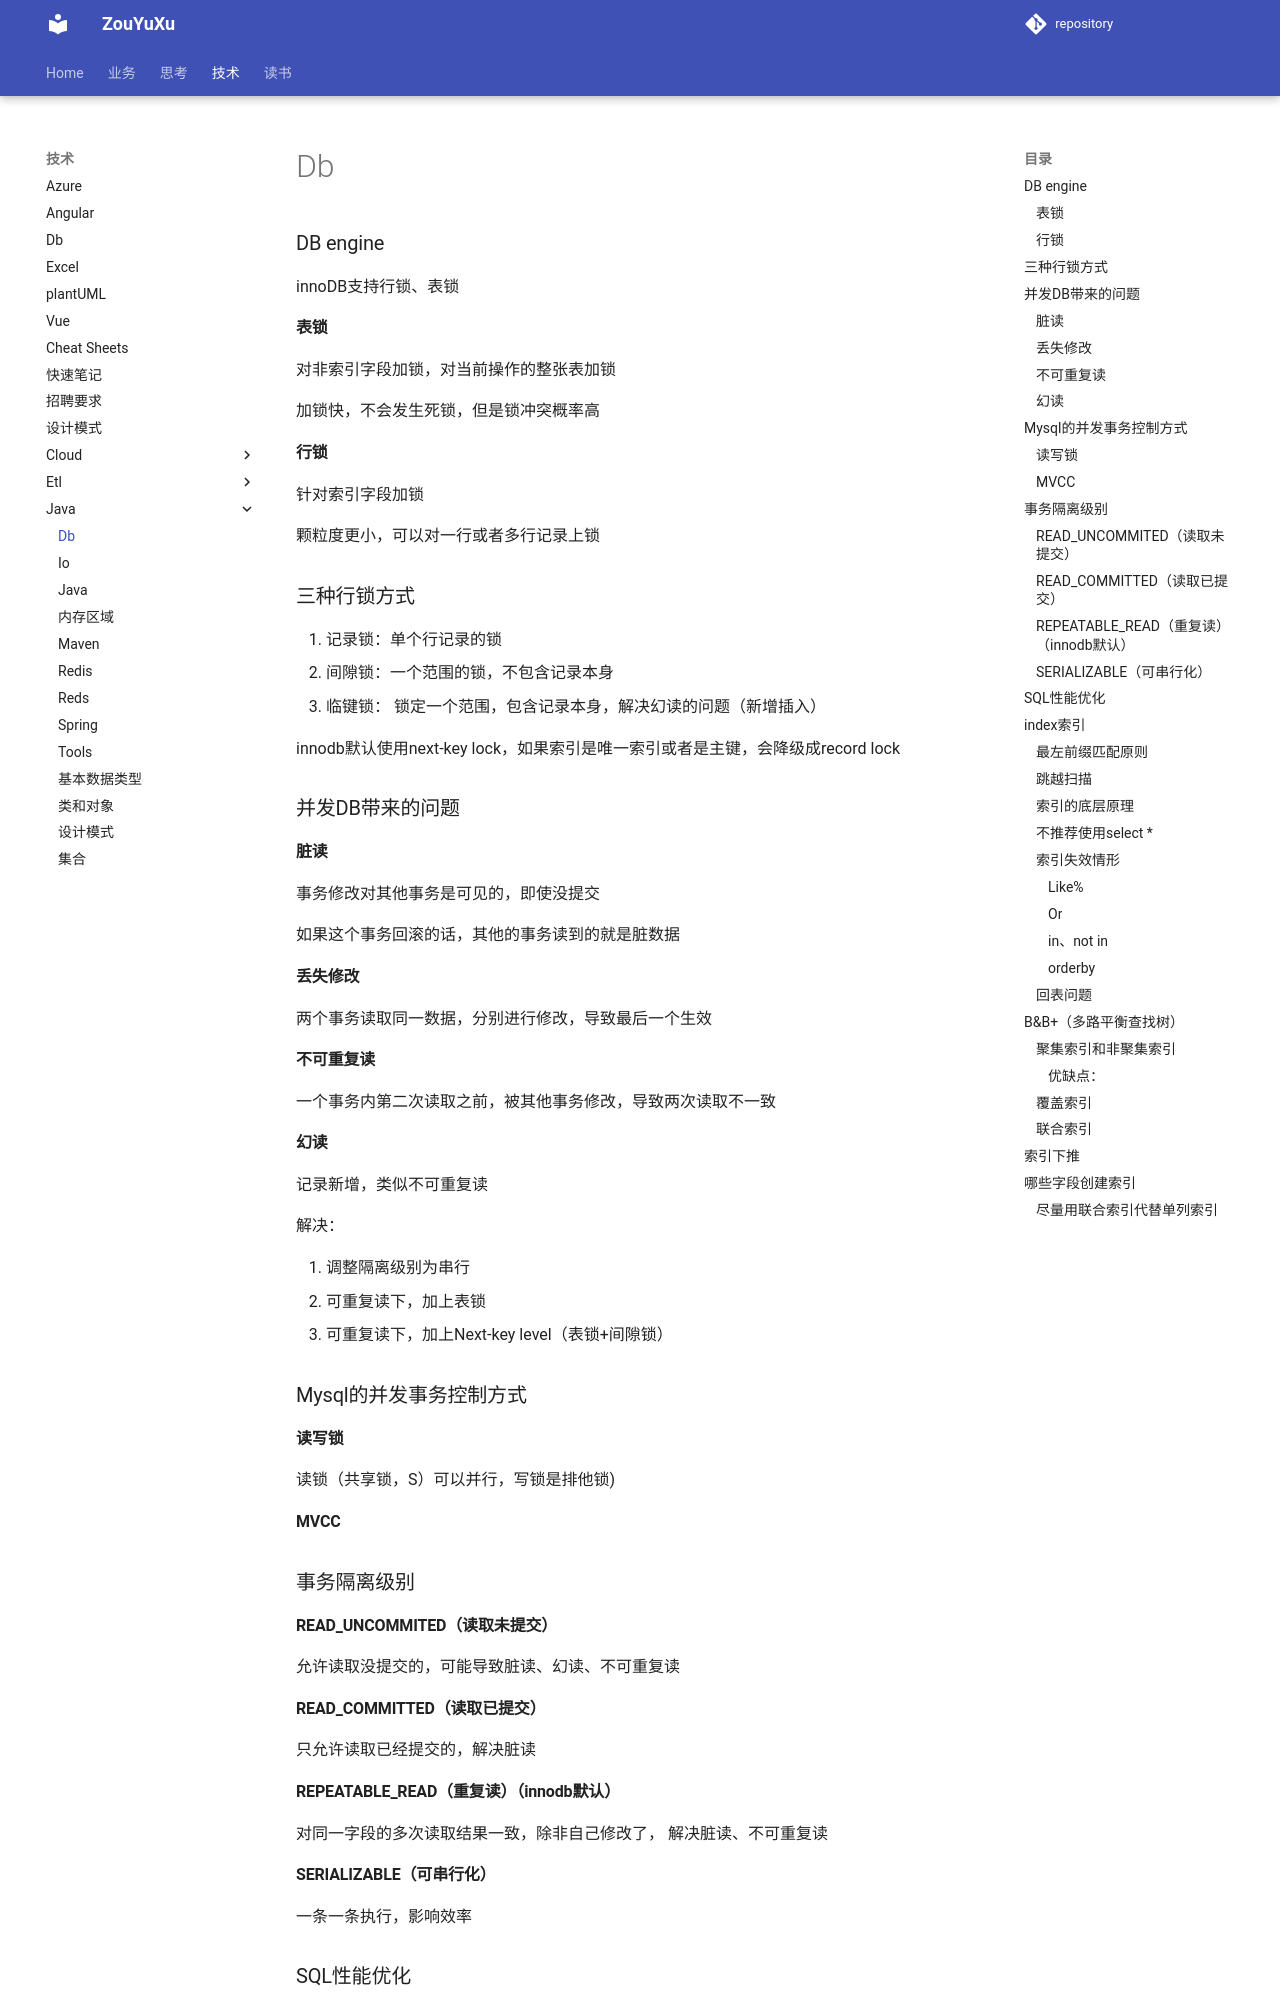

repository: ZouYuxu/zouyuxu.github.io · page: 技术/java/db/index.html · generator: mkdocs

### DB engine

innoDB支持行锁、表锁

#### 表锁

对非索引字段加锁，对当前操作的整张表加锁

加锁快，不会发生死锁，但是锁冲突概率高

#### 行锁

针对索引字段加锁

颗粒度更小，可以对一行或者多行记录上锁

### 三种行锁方式

1. 记录锁：单个行记录的锁
2. 间隙锁：一个范围的锁，不包含记录本身
3. 临键锁： 锁定一个范围，包含记录本身，解决幻读的问题（新增插入）

innodb默认使用next-key lock，如果索引是唯一索引或者是主键，会降级成record lock

### 并发DB带来的问题

#### 脏读

事务修改对其他事务是可见的，即使没提交

如果这个事务回滚的话，其他的事务读到的就是脏数据

#### 丢失修改

两个事务读取同一数据，分别进行修改，导致最后一个生效

#### 不可重复读

一个事务内第二次读取之前，被其他事务修改，导致两次读取不一致

#### 幻读

记录新增，类似不可重复读

解决：

1. 调整隔离级别为串行
2. 可重复读下，加上表锁
3. 可重复读下，加上Next-key level（表锁+间隙锁）

### Mysql的并发事务控制方式

#### 读写锁

读锁（共享锁，S）可以并行，写锁是排他锁)

#### MVCC

### 事务隔离级别

#### READ_UNCOMMITED（读取未提交）

允许读取没提交的，可能导致脏读、幻读、不可重复读

#### READ_COMMITTED（读取已提交）

只允许读取已经提交的，解决脏读

#### REPEATABLE_READ（重复读）（innodb默认）

对同一字段的多次读取结果一致，除非自己修改了， 解决脏读、不可重复读

#### SERIALIZABLE（可串行化）

一条一条执行，影响效率
